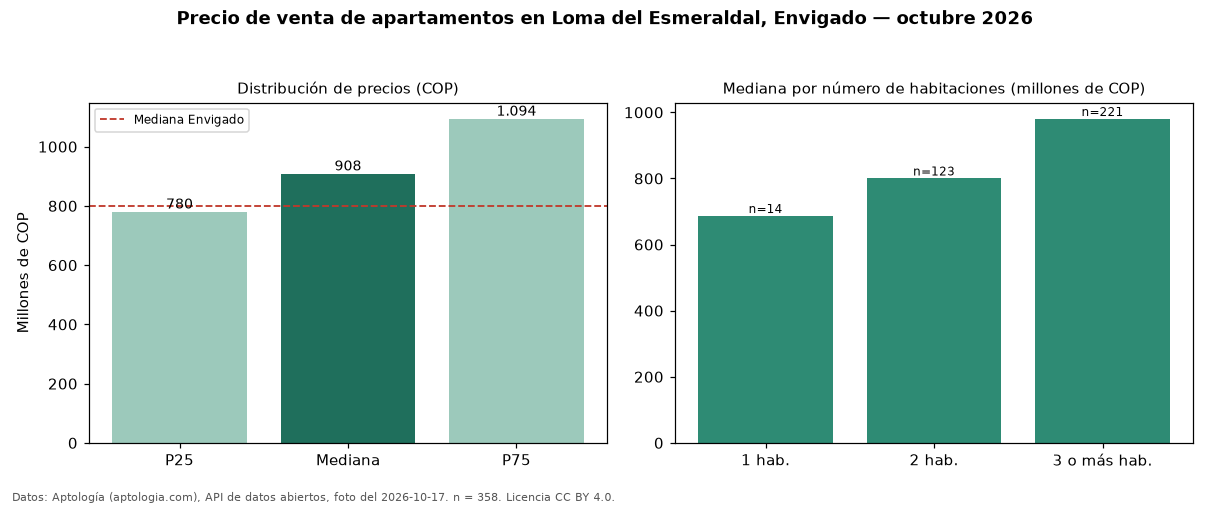

Data behind this chart, as committed beside it:
seccion, metrica, valor_cop, n
precio, p25, 780000000, 358
precio, mediana, 908500000, 358
precio, p75, 1093500000, 358
precio, minimo, 455000000, 358
precio, maximo, 2898964000, 358
parqueadero, avisos_con_parqueadero, 356, 358
parqueadero, mediana_con_parqueadero, 908500000, 356
habitaciones, 1, 686500000, 14
habitaciones, 2, 800000000, 123
habitaciones, 3+, 980000000, 221
ciudad, mediana_ciudad, 800000000, 
fuente, fecha_foto, 2026-10-17, 
fuente, atribucion, https://www.aptologia.com/venta/envigado…, 
